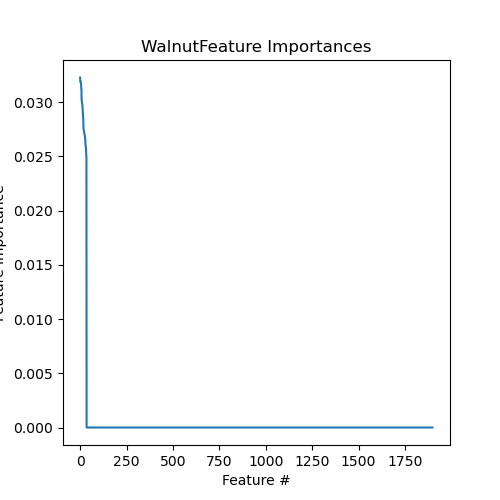

The table this chart was drawn from, first rows:
Feature, Importance
4304:P1.Walnut, 0.03228
4311:P1.Walnut, 0.03193
4306:P1.Walnut, 0.03192
4308:P2.Walnut, 0.03182
4317:P2.Walnut, 0.03182
4305:P2.Walnut, 0.03173
4315:P1.Walnut, 0.03128
4307:P1.Walnut, 0.03126
4313:P2.Walnut, 0.0302
4312:P1.Walnut, 0.03018
4318:P2.Walnut, 0.02999
4302:P1.Walnut, 0.0297
4309:P2.Walnut, 0.02969
4301:P1.Walnut, 0.02956
4314:P2.Walnut, 0.02927
4316:P1.Walnut, 0.0288
4310:P2.Walnut, 0.02857
4311:P2.NoWalnut, 0.02856
4305:P1.NoWalnut, 0.02762
4318:P1.NoWalnut, 0.0275
4301:P2.NoWalnut, 0.02738
4312:P2.NoWalnut, 0.02726
4314:P1.NoWalnut, 0.02714
4306:P2.NoWalnut, 0.02702
4315:P2.NoWalnut, 0.02701
4304:P2.NoWalnut, 0.02691
4303:P1.NoWalnut, 0.02685
4309:P1.NoWalnut, 0.02664
4317:P1.NoWalnut, 0.02658
4310:P1.NoWalnut, 0.02599
4313:P1.NoWalnut, 0.02598
4308:P1.NoWalnut, 0.02581
4316:P2.NoWalnut, 0.02565
4307:P2.NoWalnut, 0.02507
4302:P2.NoWalnut, 0.02503
MAR03645, 0.0
MAR03646, 0.0
MAR03647, 0.0
MAR03648, 0.0
MAR03649, 0.0
MAR03650, 0.0
MAR03651, 0.0
MAR03652, 0.0
MAR03653, 0.0
MAR10034B, 0.0
MAR03655, 0.0
MAR03644, 0.0
MAR03627, 0.0
MAR03628, 0.0
MAR03629, 0.0
MAR03630, 0.0
MAR03631, 0.0
MAR03632, 0.0
MAR03633, 0.0
MAR03634, 0.0
MAR03635, 0.0
MAR03636, 0.0
MAR03637, 0.0
MAR03638, 0.0
MAR03639, 0.0
... 1,838 more rows
